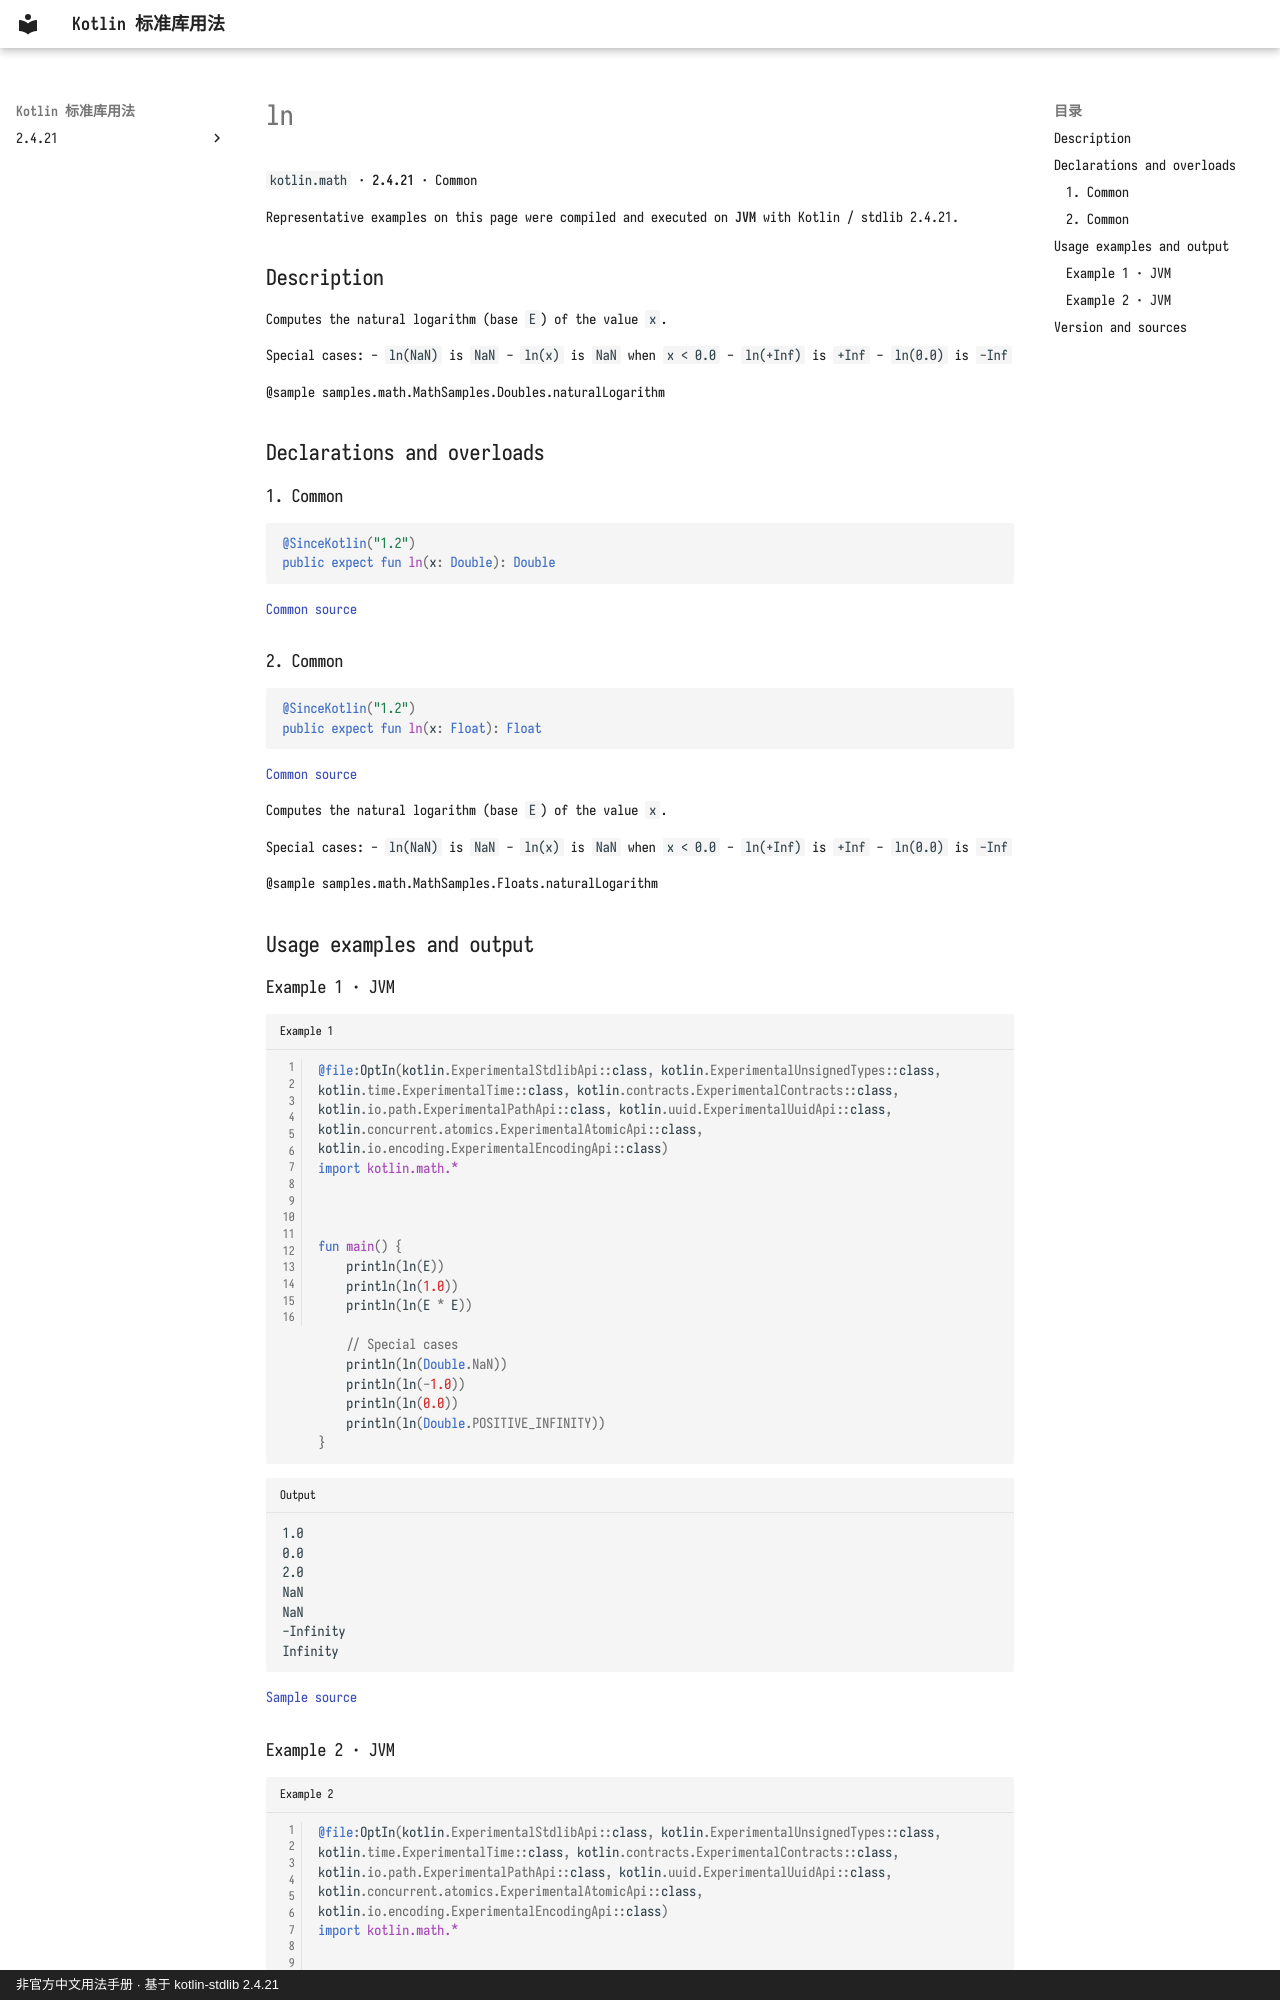

repository: oooooooko/kotlin-stdlib-docs · page: en/api/kotlin.math/ln--e545c2c2/index.html · generator: mkdocs · copyright: 非官方中文用法手册 · 基于 kotlin-stdlib 2.4.21

# ln

`kotlin.math` · **2.4.21** · Common

Representative examples on this page were compiled and executed on **JVM** with Kotlin / stdlib 2.4.21.

## Description

Computes the natural logarithm (base `E`) of the value `x`.

Special cases:
  - `ln(NaN)` is `NaN`
  - `ln(x)` is `NaN` when `x < 0.0`
  - `ln(+Inf)` is `+Inf`
  - `ln(0.0)` is `-Inf`

@sample samples.math.MathSamples.Doubles.naturalLogarithm

## Declarations and overloads

### 1. Common

```kotlin
@SinceKotlin("1.2")
public expect fun ln(x: Double): Double
```

[Common source](https://github.com/JetBrains/kotlin/blob/v2.4.21/libraries/stdlib/common/src/kotlin/MathH.kt#L265)

### 2. Common

```kotlin
@SinceKotlin("1.2")
public expect fun ln(x: Float): Float
```

[Common source](https://github.com/JetBrains/kotlin/blob/v2.4.21/libraries/stdlib/common/src/kotlin/MathH.kt#L853)

Computes the natural logarithm (base `E`) of the value `x`.

Special cases:
  - `ln(NaN)` is `NaN`
  - `ln(x)` is `NaN` when `x < 0.0`
  - `ln(+Inf)` is `+Inf`
  - `ln(0.0)` is `-Inf`

@sample samples.math.MathSamples.Floats.naturalLogarithm

## Usage examples and output

### Example 1 · JVM

```kotlin title="Example 1" linenums="1"
@file:OptIn(kotlin.ExperimentalStdlibApi::class, kotlin.ExperimentalUnsignedTypes::class, kotlin.time.ExperimentalTime::class, kotlin.contracts.ExperimentalContracts::class, kotlin.io.path.ExperimentalPathApi::class, kotlin.uuid.ExperimentalUuidApi::class, kotlin.concurrent.atomics.ExperimentalAtomicApi::class, kotlin.io.encoding.ExperimentalEncodingApi::class)
import kotlin.math.*



fun main() {
    println(ln(E))
    println(ln(1.0))
    println(ln(E * E))

    // Special cases
    println(ln(Double.NaN))
    println(ln(-1.0))
    println(ln(0.0))
    println(ln(Double.POSITIVE_INFINITY))
}
```

```text title="Output"
1.0
0.0
2.0
NaN
NaN
-Infinity
Infinity
```

[Sample source](https://github.com/JetBrains/kotlin/blob/v2.4.21/libraries/stdlib/samples/test/samples/math/MathSamples.kt#L136)
